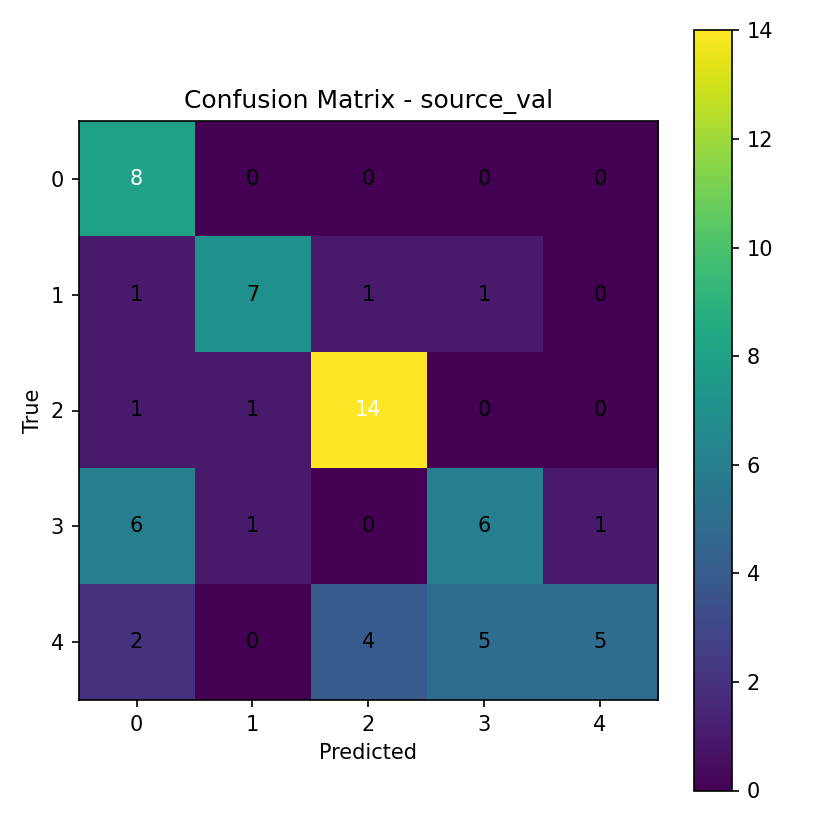

The file beside this chart, header and first rows:
8, 0, 0, 0, 0
1, 7, 1, 1, 0
1, 1, 14, 0, 0
6, 1, 0, 6, 1
2, 0, 4, 5, 5
